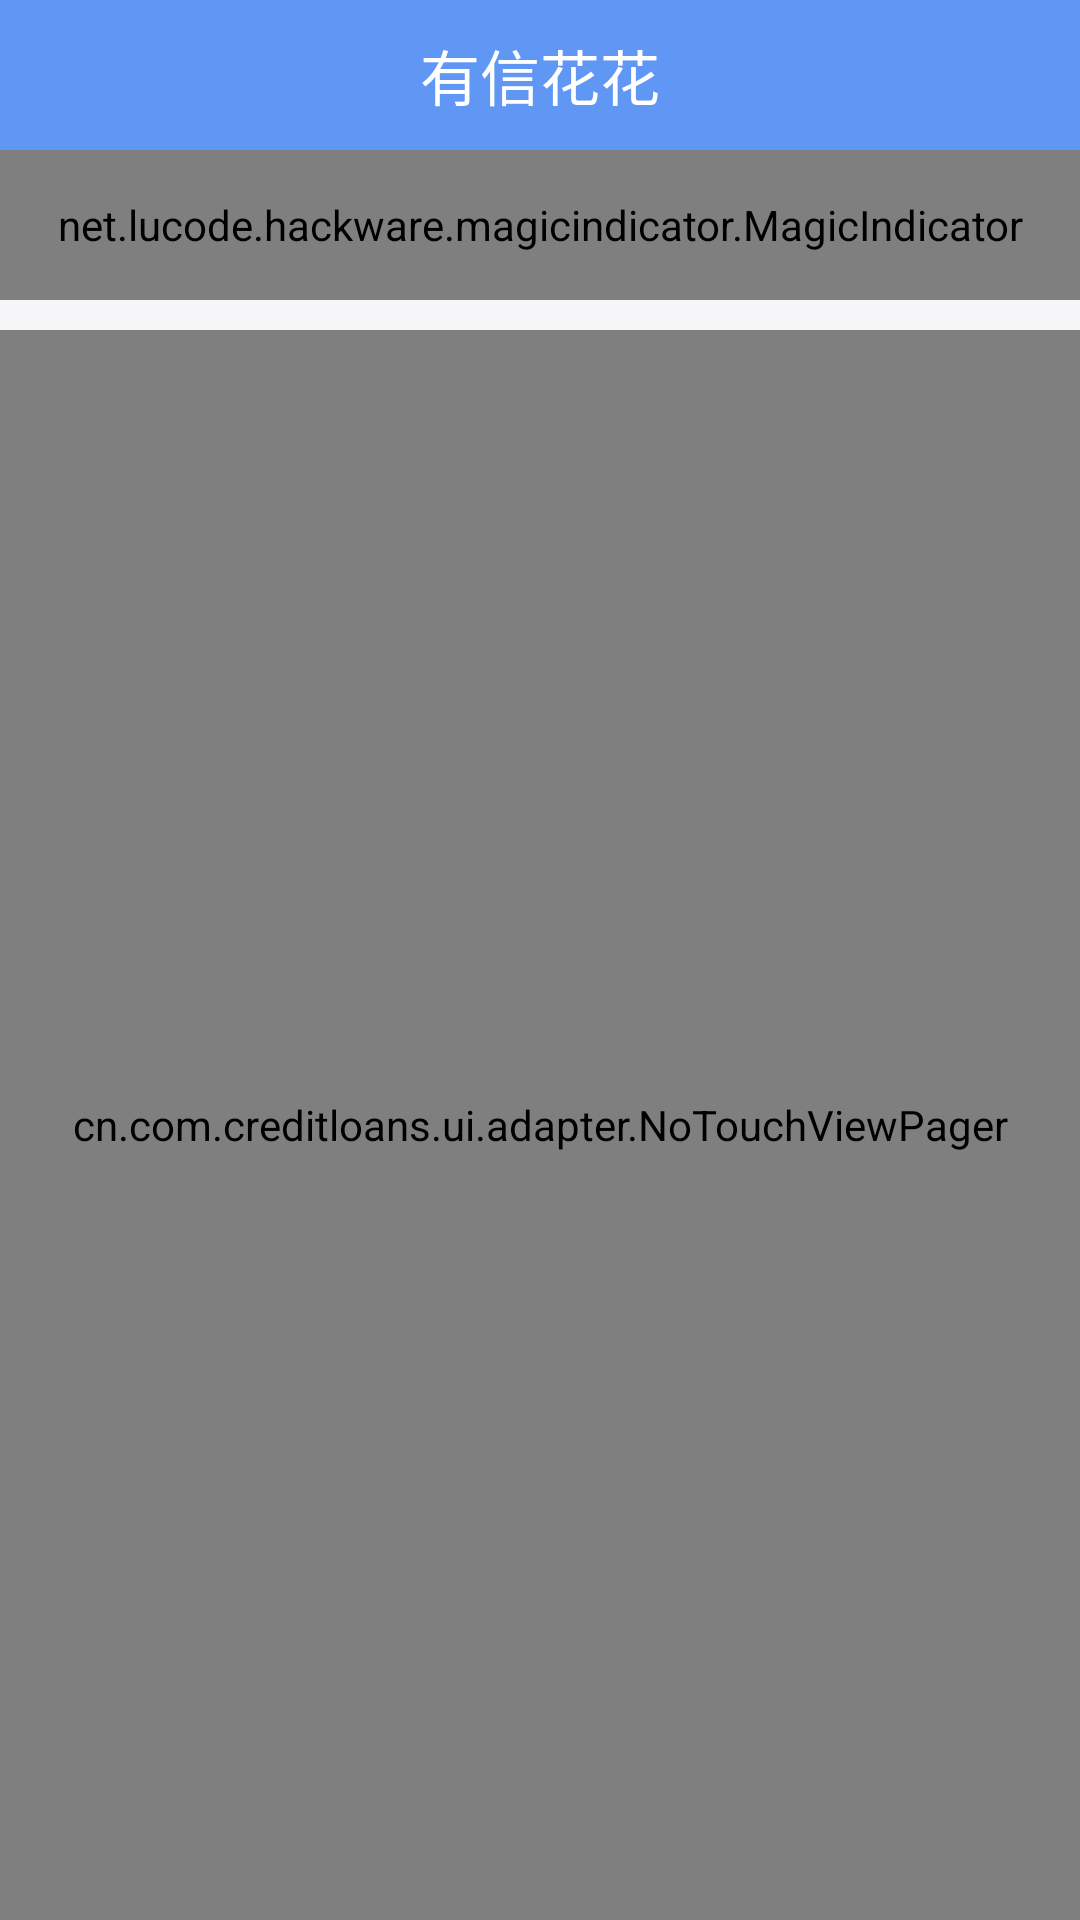

Here is an Android app screen rendered from its layout file. Give the layout XML and the strings, colors and styles it references.
<!-- AndroidManifest.xml: application theme AppTheme -->
<!-- res/layout/activity_login2.xml -->
<?xml version="1.0" encoding="utf-8"?>
<LinearLayout
    xmlns:android="http://schemas.android.com/apk/res/android"
    android:layout_width="match_parent"
    android:orientation="vertical"
    android:background="@color/white_bg"
    android:layout_height="match_parent">
    <include layout="@layout/toolbar_back"/>
    <net.lucode.hackware.magicindicator.MagicIndicator
        android:id="@+id/magic_indicator"
        android:background="@color/white"
        android:layout_width="match_parent"
        android:layout_height="50dp"
        android:layout_gravity="center_horizontal" />
    <cn.com.creditloans.ui.adapter.NoTouchViewPager
        android:layout_marginTop="10dp"
        android:id="@+id/viewPager"
        android:layout_weight="1"
        android:layout_width="match_parent"
        android:layout_height="0dp"/>
</LinearLayout>
<!-- res/layout/toolbar_back.xml (included above) -->
<?xml version="1.0" encoding="utf-8"?>
<android.support.v7.widget.Toolbar xmlns:android="http://schemas.android.com/apk/res/android"
    android:layout_width="match_parent"
    android:layout_height="50dp"
    app:contentInsetStart="0dp"
    android:background="@color/colorPrimary"
    xmlns:app="http://schemas.android.com/apk/res-auto"
    android:orientation="vertical">
        <ImageView
            android:visibility="gone"
            android:layout_gravity="center_vertical"
            android:layout_marginLeft="10dp"
            android:id="@+id/layout_top_back"
            android:layout_width="43dp"
            android:layout_height="28dp"
            android:paddingTop="5dp"
            android:paddingBottom="5dp"
            android:paddingRight="20dp"
            android:layout_centerVertical="true"
            android:src="@mipmap/iv_back"/>
        <TextView
            android:id="@+id/tv_title"
            android:layout_width="wrap_content"
            android:layout_height="wrap_content"
            android:layout_gravity="center"
            android:text="@string/app_name"
            android:textColor="@color/white"
            android:textSize="20sp"/>
</android.support.v7.widget.Toolbar>
<!-- resources referenced by this layout -->
<resources>
  <color name="colorPrimary">#6097f4</color>
  <color name="white">#FFFFFF</color>
  <color name="white_bg">#F6F6F9</color>
  <!-- mipmap iv_back: png bitmap (mipmap-xhdpi, 5791 bytes) -->
  <string name="app_name">有信花花</string>
  <style name="AppTheme" parent="AppBaseTheme">
      </style>
  <style name="AppBaseTheme" parent="Theme.AppCompat.Light.NoActionBar">
          <item name="android:textAllCaps">false</item>
          <item name="android:windowActionBar">false</item>
          <item name="windowActionBar">false</item>
          <item name="android:windowAnimationStyle">@style/activityAnimation</item>
          <item name="windowNoTitle">true</item>
          <item name="colorPrimary">@color/colorPrimary</item>
          <item name="colorPrimaryDark">@color/colorPrimary</item>
          <item name="colorAccent">@color/colorAccent</item>
      </style>
  <style name="activityAnimation" parent="@android:style/Animation">
          <item name="android:activityOpenEnterAnimation">@anim/slide_right_in</item>
          <item name="android:activityOpenExitAnimation">@anim/slide_left_out</item>
          <item name="android:activityCloseEnterAnimation">@anim/slide_left_in</item>
          <item name="android:activityCloseExitAnimation">@anim/slide_right_out</item>
      </style>
  <color name="colorAccent">#FF4081</color>
</resources>
